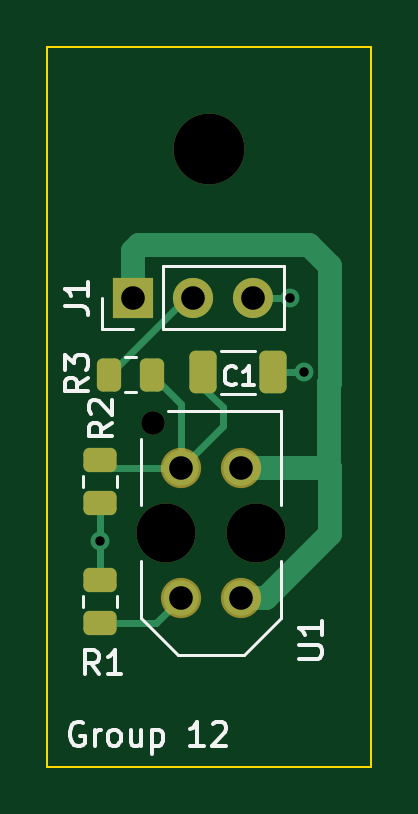
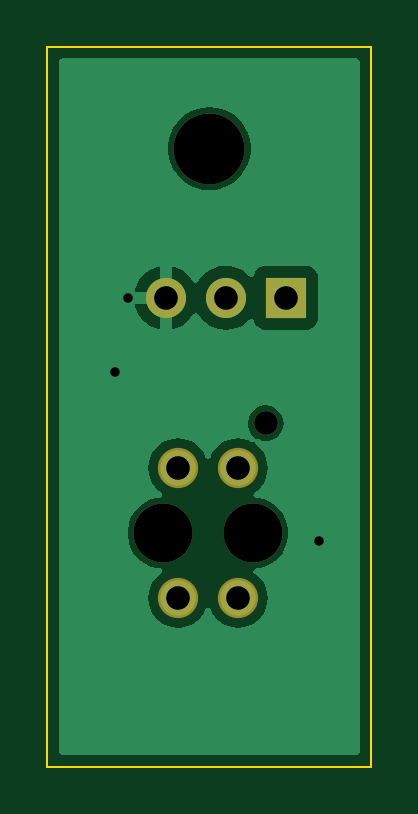
Circuit board: 9 layer files. Board 13.7 x 30.5 mm.
- bottom_copper: TCRT5000 seperated-B_Cu.gbr (11103 bytes)
- bottom_mask: TCRT5000 seperated-B_Mask.gbr (931 bytes)
- bottom_silk: TCRT5000 seperated-B_Silkscreen.gbr (476 bytes)
- outline: TCRT5000 seperated-Edge_Cuts.gbr (633 bytes)
- top_copper: TCRT5000 seperated-F_Cu.gbr (4283 bytes)
- top_mask: TCRT5000 seperated-F_Mask.gbr (2158 bytes)
- top_silk: TCRT5000 seperated-F_Silkscreen.gbr (9141 bytes)
- drill: TCRT5000 seperated-NPTH.drl (532 bytes)
- drill: TCRT5000 seperated-PTH.drl (531 bytes)

=== bottom_copper: TCRT5000 seperated-B_Cu.gbr (11103 bytes, source omitted) ===
=== bottom_mask: TCRT5000 seperated-B_Mask.gbr ===
%TF.GenerationSoftware,KiCad,Pcbnew,7.0.2-0*%
%TF.CreationDate,2023-09-22T15:46:34+12:00*%
%TF.ProjectId,TCRT5000 seperated,54435254-[number-redacted]-[number-redacted],rev?*%
%TF.SameCoordinates,PX66b4f80PY68290a0*%
%TF.FileFunction,Soldermask,Bot*%
%TF.FilePolarity,Negative*%
%FSLAX46Y46*%
G04 Gerber Fmt 4.6, Leading zero omitted, Abs format (unit mm)*
G04 Created by KiCad (PCBNEW 7.0.2-0) date 2023-09-22 15:46:34*
%MOMM*%
%LPD*%
G01*
G04 APERTURE LIST*
%ADD10C,3.000000*%
%ADD11R,1.700000X1.700000*%
%ADD12O,1.700000X1.700000*%
%ADD13C,1.000000*%
%ADD14C,2.500000*%
%ADD15C,1.704000*%
G04 APERTURE END LIST*
D10*
%TO.C,H1*%
X6858000Y26162000D03*
%TD*%
D11*
%TO.C,J1*%
X3620500Y19843300D03*
D12*
X6160500Y19843300D03*
X8700500Y19843300D03*
%TD*%
D13*
%TO.C,U1*%
X4471500Y14536500D03*
D14*
X8821500Y9886500D03*
X5021500Y9886500D03*
D15*
X8191500Y7136500D03*
X5651500Y7136500D03*
X8191500Y12636500D03*
X5651500Y12636500D03*
%TD*%
M02*

=== bottom_silk: TCRT5000 seperated-B_Silkscreen.gbr ===
%TF.GenerationSoftware,KiCad,Pcbnew,7.0.2-0*%
%TF.CreationDate,2023-09-22T15:46:33+12:00*%
%TF.ProjectId,TCRT5000 seperated,54435254-[number-redacted]-[number-redacted],rev?*%
%TF.SameCoordinates,PX66b4f80PY68290a0*%
%TF.FileFunction,Legend,Bot*%
%TF.FilePolarity,Positive*%
%FSLAX46Y46*%
G04 Gerber Fmt 4.6, Leading zero omitted, Abs format (unit mm)*
G04 Created by KiCad (PCBNEW 7.0.2-0) date 2023-09-22 15:46:33*
%MOMM*%
%LPD*%
G01*
G04 APERTURE LIST*
G04 APERTURE END LIST*
M02*

=== outline: TCRT5000 seperated-Edge_Cuts.gbr ===
%TF.GenerationSoftware,KiCad,Pcbnew,7.0.2-0*%
%TF.CreationDate,2023-09-22T15:46:34+12:00*%
%TF.ProjectId,TCRT5000 seperated,54435254-[number-redacted]-[number-redacted],rev?*%
%TF.SameCoordinates,PX66b4f80PY68290a0*%
%TF.FileFunction,Profile,NP*%
%FSLAX46Y46*%
G04 Gerber Fmt 4.6, Leading zero omitted, Abs format (unit mm)*
G04 Created by KiCad (PCBNEW 7.0.2-0) date 2023-09-22 15:46:34*
%MOMM*%
%LPD*%
G01*
G04 APERTURE LIST*
%TA.AperFunction,Profile*%
%ADD10C,0.100000*%
%TD*%
G04 APERTURE END LIST*
D10*
X13716000Y30480000D02*
X13716000Y0D01*
X0Y30480000D02*
X13716000Y30480000D01*
X13716000Y0D02*
X0Y0D01*
X0Y0D02*
X0Y30480000D01*
M02*

=== top_copper: TCRT5000 seperated-F_Cu.gbr ===
%TF.GenerationSoftware,KiCad,Pcbnew,7.0.2-0*%
%TF.CreationDate,2023-09-22T15:46:33+12:00*%
%TF.ProjectId,TCRT5000 seperated,54435254-[number-redacted]-[number-redacted],rev?*%
%TF.SameCoordinates,PX66b4f80PY68290a0*%
%TF.FileFunction,Copper,L1,Top*%
%TF.FilePolarity,Positive*%
%FSLAX46Y46*%
G04 Gerber Fmt 4.6, Leading zero omitted, Abs format (unit mm)*
G04 Created by KiCad (PCBNEW 7.0.2-0) date 2023-09-22 15:46:33*
%MOMM*%
%LPD*%
G01*
G04 APERTURE LIST*
G04 Aperture macros list*
%AMRoundRect*
0 Rectangle with rounded corners*
0 $1 Rounding radius*
0 $2 $3 $4 $5 $6 $7 $8 $9 X,Y pos of 4 corners*
0 Add a 4 corners polygon primitive as box body*
4,1,4,$2,$3,$4,$5,$6,$7,$8,$9,$2,$3,0*
0 Add four circle primitives for the rounded corners*
1,1,$1+$1,$2,$3*
1,1,$1+$1,$4,$5*
1,1,$1+$1,$6,$7*
1,1,$1+$1,$8,$9*
0 Add four rect primitives between the rounded corners*
20,1,$1+$1,$2,$3,$4,$5,0*
20,1,$1+$1,$4,$5,$6,$7,0*
20,1,$1+$1,$6,$7,$8,$9,0*
20,1,$1+$1,$8,$9,$2,$3,0*%
G04 Aperture macros list end*
%TA.AperFunction,SMDPad,CuDef*%
%ADD10RoundRect,0.250000X-0.325000X-0.650000X0.325000X-0.650000X0.325000X0.650000X-0.325000X0.650000X0*%
%TD*%
%TA.AperFunction,SMDPad,CuDef*%
%ADD11RoundRect,0.250000X-0.450000X0.262500X-0.450000X-0.262500X0.450000X-0.262500X0.450000X0.262500X0*%
%TD*%
%TA.AperFunction,ComponentPad*%
%ADD12R,1.700000X1.700000*%
%TD*%
%TA.AperFunction,ComponentPad*%
%ADD13O,1.700000X1.700000*%
%TD*%
%TA.AperFunction,SMDPad,CuDef*%
%ADD14RoundRect,0.250000X0.262500X0.450000X-0.262500X0.450000X-0.262500X-0.450000X0.262500X-0.450000X0*%
%TD*%
%TA.AperFunction,SMDPad,CuDef*%
%ADD15RoundRect,0.250000X0.450000X-0.262500X0.450000X0.262500X-0.450000X0.262500X-0.450000X-0.262500X0*%
%TD*%
%TA.AperFunction,ComponentPad*%
%ADD16C,1.500000*%
%TD*%
%TA.AperFunction,ViaPad*%
%ADD17C,0.800000*%
%TD*%
%TA.AperFunction,Conductor*%
%ADD18C,0.300000*%
%TD*%
%TA.AperFunction,Conductor*%
%ADD19C,1.000000*%
%TD*%
G04 APERTURE END LIST*
D10*
%TO.P,C1,1*%
%TO.N,Sensor 01*%
X6604000Y16687800D03*
%TO.P,C1,2*%
%TO.N,GND*%
X9554000Y16687800D03*
%TD*%
D11*
%TO.P,R2,1*%
%TO.N,Sensor 01*%
X2223500Y12985300D03*
%TO.P,R2,2*%
%TO.N,GND*%
X2223500Y11160300D03*
%TD*%
D12*
%TO.P,J1,1,Pin_1*%
%TO.N,+3.3V*%
X3620500Y19843300D03*
D13*
%TO.P,J1,2,Pin_2*%
%TO.N,Sensor 01R*%
X6160500Y19843300D03*
%TO.P,J1,3,Pin_3*%
%TO.N,GND*%
X8700500Y19843300D03*
%TD*%
D14*
%TO.P,R3,1*%
%TO.N,Sensor 01*%
X4415800Y16586200D03*
%TO.P,R3,2*%
%TO.N,Sensor 01R*%
X2590800Y16586200D03*
%TD*%
D15*
%TO.P,R1,1*%
%TO.N,Net-(R1-Pad1)*%
X2223500Y6080300D03*
%TO.P,R1,2*%
%TO.N,GND*%
X2223500Y7905300D03*
%TD*%
D16*
%TO.P,U1,A*%
%TO.N,+3.3V*%
X8191500Y7136500D03*
%TO.P,U1,CATH*%
%TO.N,Net-(R1-Pad1)*%
X5651500Y7136500D03*
%TO.P,U1,COLL*%
%TO.N,+3.3V*%
X8191500Y12636500D03*
%TO.P,U1,E*%
%TO.N,Sensor 01*%
X5651500Y12636500D03*
%TD*%
D17*
%TO.N,GND*%
X10845800Y16687800D03*
X2223500Y9556300D03*
X10287000Y19843300D03*
%TD*%
D18*
%TO.N,Sensor 01*%
X6604000Y16027400D02*
X7416800Y15214600D01*
X5651500Y15350500D02*
X5651500Y12636500D01*
X7416800Y14401800D02*
X5651500Y12636500D01*
X2223500Y12985300D02*
X2572300Y12636500D01*
X2572300Y12636500D02*
X5651500Y12636500D01*
X6604000Y16687800D02*
X6604000Y16027400D01*
X7416800Y15214600D02*
X7416800Y14401800D01*
X4415800Y16586200D02*
X5651500Y15350500D01*
%TO.N,GND*%
X2223500Y7905300D02*
X2223500Y9556300D01*
X8700500Y19843300D02*
X10287000Y19843300D01*
X2223500Y11160300D02*
X2223500Y9556300D01*
X9554000Y16687800D02*
X10845800Y16687800D01*
D19*
%TO.N,+3.3V*%
X3620500Y21832300D02*
X3860800Y22072600D01*
X11945800Y12649200D02*
X11945800Y9830140D01*
X3860800Y22072600D02*
X11074400Y22072600D01*
X11074400Y22072600D02*
X11945800Y21201200D01*
X11933100Y12636500D02*
X11945800Y12649200D01*
X11945800Y21201200D02*
X11945800Y16232165D01*
X11938000Y16224365D02*
X11938000Y12657000D01*
X11945800Y16232165D02*
X11938000Y16224365D01*
X11938000Y12657000D02*
X11945800Y12649200D01*
X8191500Y12636500D02*
X11933100Y12636500D01*
X11945800Y9830140D02*
X9252160Y7136500D01*
X3620500Y19843300D02*
X3620500Y21832300D01*
X9252160Y7136500D02*
X8191500Y7136500D01*
D18*
%TO.N,Sensor 01R*%
X2590800Y16586200D02*
X5847900Y19843300D01*
X5847900Y19843300D02*
X6160500Y19843300D01*
%TO.N,Net-(R1-Pad1)*%
X4595300Y6080300D02*
X5651500Y7136500D01*
X2223500Y6080300D02*
X4595300Y6080300D01*
%TD*%
M02*

=== top_mask: TCRT5000 seperated-F_Mask.gbr (2158 bytes, source withheld) ===
=== top_silk: TCRT5000 seperated-F_Silkscreen.gbr (9141 bytes, source omitted) ===
=== drill: TCRT5000 seperated-NPTH.drl ===
M48
; DRILL file {KiCad 7.0.2-0} date 2023 September 22, Friday 15:46:37
; FORMAT={-:-/ absolute / metric / decimal}
; #@! TF.CreationDate,2023-09-22T15:46:37+12:00
; #@! TF.GenerationSoftware,Kicad,Pcbnew,7.0.2-0
; #@! TF.FileFunction,NonPlated,1,2,NPTH
FMAT,2
METRIC
; #@! TA.AperFunction,NonPlated,NPTH,ComponentDrill
T1C1.000
; #@! TA.AperFunction,NonPlated,NPTH,ComponentDrill
T2C2.500
; #@! TA.AperFunction,NonPlated,NPTH,ComponentDrill
T3C3.000
%
G90
G05
T1
X4.471Y14.537
T2
X5.021Y9.886
X8.822Y9.886
T3
X6.858Y26.162
T0
M30

=== drill: TCRT5000 seperated-PTH.drl ===
M48
; DRILL file {KiCad 7.0.2-0} date 2023 September 22, Friday 15:46:37
; FORMAT={-:-/ absolute / metric / decimal}
; #@! TF.CreationDate,2023-09-22T15:46:37+12:00
; #@! TF.GenerationSoftware,Kicad,Pcbnew,7.0.2-0
; #@! TF.FileFunction,Plated,1,2,PTH
FMAT,2
METRIC
; #@! TA.AperFunction,Plated,PTH,ViaDrill
T1C0.400
; #@! TA.AperFunction,Plated,PTH,ComponentDrill
T2C1.000
%
G90
G05
T1
X2.224Y9.556
X10.287Y19.843
X10.846Y16.688
T2
X3.62Y19.843
X5.651Y12.636
X5.651Y7.136
X6.16Y19.843
X8.191Y12.636
X8.191Y7.136
X8.7Y19.843
T0
M30

